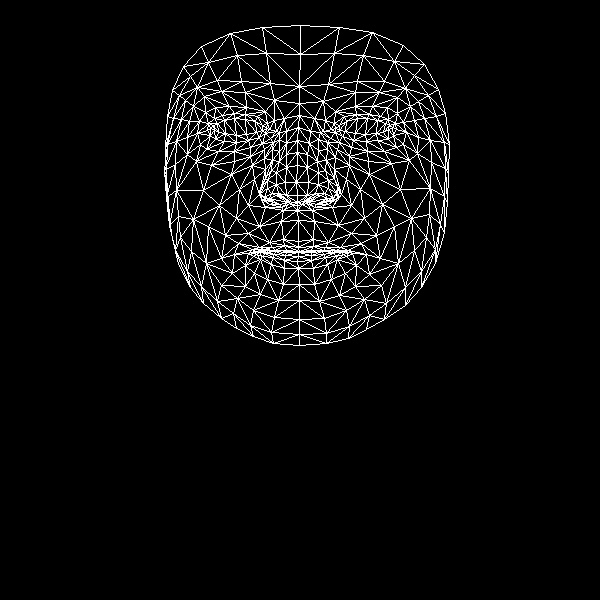

Values plotted in this chart, from the file beside it:
, x, y
0, 298, 241
1, 297, 195
2, 297, 210
3, 286, 154
4, 296, 182
5, 297, 165
6, 298, 127
7, 214, 130
8, 299, 103
9, 299, 86
10, 300, 25
11, 298, 247
12, 299, 251
13, 299, 252
14, 298, 252
15, 298, 256
16, 297, 261
17, 298, 268
18, 299, 284
19, 297, 202
20, 287, 202
21, 172, 90
22, 248, 140
23, 236, 142
24, 224, 141
25, 210, 135
26, 259, 137
27, 234, 113
28, 245, 114
29, 222, 115
30, 214, 118
31, 200, 144
32, 253, 310
33, 210, 128
34, 167, 144
35, 187, 137
36, 239, 189
37, 283, 239
38, 286, 250
39, 269, 242
40, 259, 247
41, 275, 250
42, 266, 252
43, 245, 265
44, 286, 195
45, 285, 182
46, 193, 106
47, 264, 158
48, 260, 193
49, 260, 187
50, 203, 190
51, 286, 167
52, 221, 91
53, 204, 96
54, 183, 66
55, 274, 100
56, 257, 116
57, 234, 254
58, 178, 264
59, 269, 200
... 408 more rows
